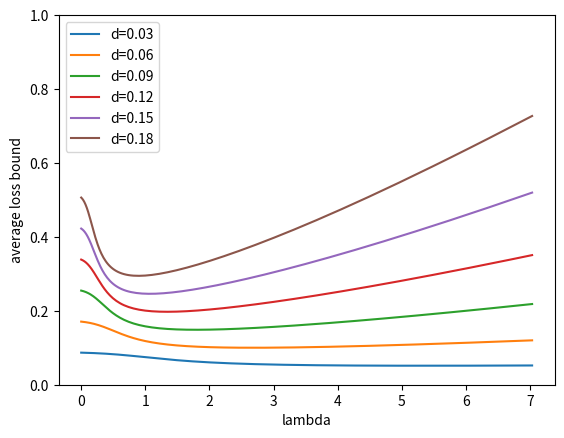

This chart was generated by the following Python code: (Note: this script raises an exception after producing the figure.)
import sys
import matplotlib.pyplot as plt
import numpy as np
from scipy.stats import norm

def get_regret_bounds(max_loss, alpha, m, T, delta, drift, lambdas, n=50, sigma_max=0.5):
    # Using our regret bounds
    denom = -(np.exp(-lambdas * (delta + drift)) - 1)/(delta + drift)
    raw_bound = -np.log(np.exp(-lambdas * delta * T) + (m - 1) * np.exp(-lambdas * (delta + drift) * T)) + np.log(m)
    standard_error = sigma_max/np.sqrt(n)/T * 1.96
    bounds = raw_bound/denom / T
    best_idx = np.argmin(bounds + standard_error)
    print("SE", standard_error, "bound", bounds[best_idx])
    return bounds + standard_error

def main(args=sys.argv[1:]):
    max_loss = 1
    n = 1000
    m = 10
    T = 50
    lambdas = np.exp(np.arange(-6, 2, 0.05))
    deltas = np.arange(0.03, min(max_loss, 0.2), 0.03)
    index = 130
    alpha = 0.05
    for delta in deltas:
        drift = delta * 2
        baseline_weight = 1/m
        bounds = get_regret_bounds(max_loss, alpha, m, T, delta, drift, lambdas)
        best_bound = np.min(bounds)
        best_idx = np.argmin(bounds)
        best_lambda = lambdas[best_idx]

        print(np.where(bounds < 0.3)[0])
        closest_idx = np.max(np.where(bounds < 0.3)[0])
        #print("%.3f" % delta, "%.3f" % (delta + drift), "%.3f" % best_bound)
        print((bounds - 0.3)[closest_idx], closest_idx)
        print("%.3f" % delta, lambdas[closest_idx])
        # Create the plot
        plt.plot(
            lambdas,
            bounds,
            label="d=%.2f" % delta
        )

    # Add X and y Label#
    plt.ylim(0, min(1, max_loss * 2))
    plt.xlabel("lambda")
    plt.ylabel("average loss bound")

    # Add a Legend
    plt.legend()

    plt.savefig("_output/avg_loss_bounds_drift_restrict_stoch_%d.png" % m)
    print("_output/avg_loss_bounds_drift_restrict_stoch_%d.png" % m)

if __name__ == "__main__":
    main(sys.argv[1:])
